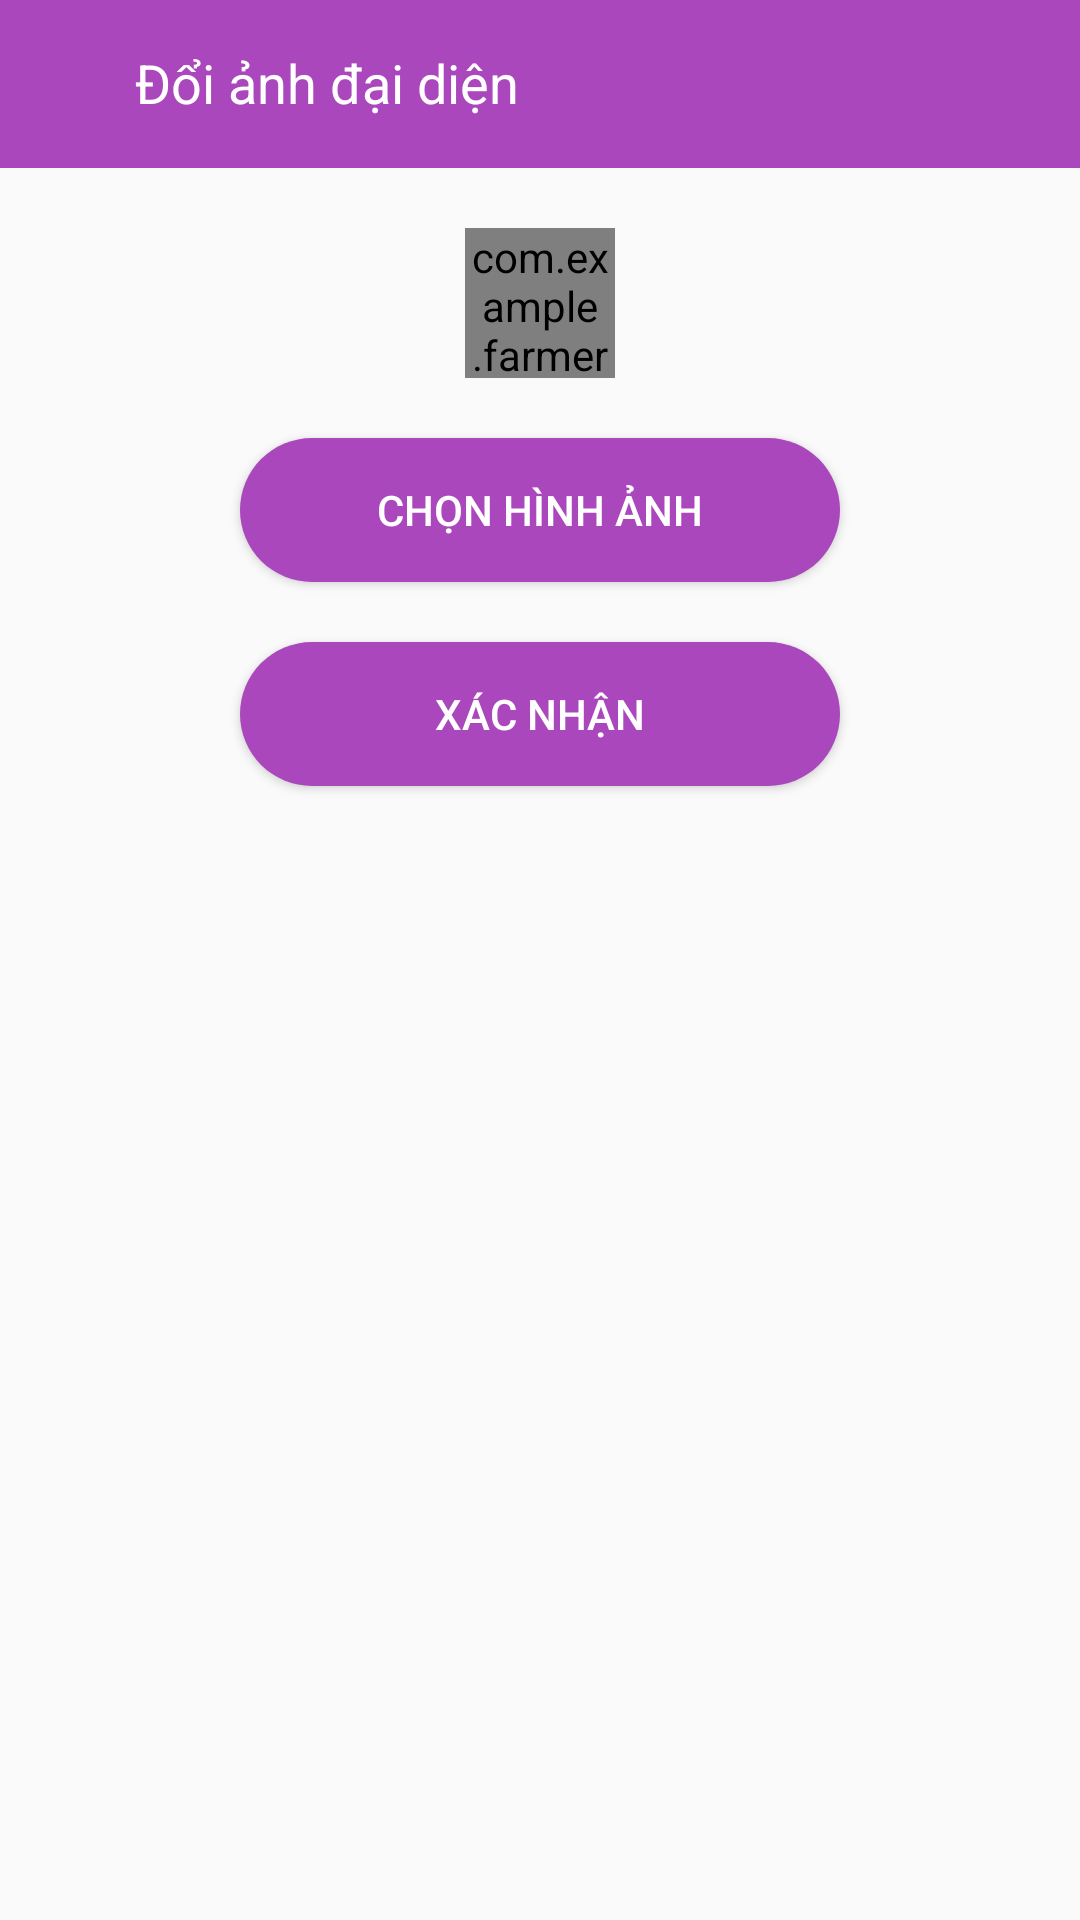

Android layout source for this screen:
<!-- AndroidManifest.xml: application theme AppTheme.NoActionBar -->
<!-- res/layout/activity_change_avatar.xml -->
<?xml version="1.0" encoding="utf-8"?>
<RelativeLayout xmlns:android="http://schemas.android.com/apk/res/android"
    android:orientation="vertical" android:layout_width="match_parent"
    android:layout_height="match_parent">

    <android.support.v7.widget.Toolbar
        xmlns:android="http://schemas.android.com/apk/res/android"
        xmlns:app="http://schemas.android.com/apk/res-auto"
        android:id="@+id/toolbar"
        android:layout_width="match_parent"
        android:layout_height="56dp"
        android:background="@color/purple"
        app:contentInsetLeft="0dp"
        app:contentInsetStart="0dp">

        <RelativeLayout
            android:layout_width="wrap_content"
            android:layout_height="wrap_content">

            <ImageButton
                android:id="@+id/btnHome"
                android:layout_width="25dp"
                android:layout_height="25dp"
                android:layout_centerVertical="true"
                android:layout_marginRight="10dp"
                android:layout_marginLeft="10dp"
                android:background="@drawable/ic_back"/>

            <TextView
                android:layout_width="wrap_content"
                android:layout_height="wrap_content"
                android:layout_toRightOf="@+id/btnHome"
                android:text="Đổi ảnh đại diện"
                android:textColor="@color/white"
                android:textSize="18dp" />

        </RelativeLayout>
    </android.support.v7.widget.Toolbar>

    <com.example.farmerboy.chatbbd.views.CircleImageView
        android:layout_below="@+id/toolbar"
        android:id="@+id/ivAvaIcon"
        android:layout_width="150px"
        android:layout_height="150px"
        android:layout_centerHorizontal="true"
        android:layout_marginTop="20dp"
        android:src="@drawable/ic_avatar_pattern"/>

    <Button
        android:id="@+id/btnChooseFile"
        android:layout_width="200dp"
        android:layout_height="wrap_content"
        android:layout_centerHorizontal="true"
        android:background="@drawable/custom_button"
        android:layout_marginTop="20dp"
        android:layout_below="@+id/ivAvaIcon"
        android:text="Chọn hình ảnh"
        android:textColor="@android:color/white"/>

    <Button
        android:id="@+id/btnConfirm"
        android:layout_width="200dp"
        android:layout_height="wrap_content"
        android:layout_centerHorizontal="true"
        android:background="@drawable/custom_button"
        android:layout_marginTop="20dp"
        android:layout_below="@+id/btnChooseFile"
        android:text="Xác nhận"
        android:textColor="@android:color/white"/>

</RelativeLayout>
<!-- resources referenced by this layout -->
<resources>
  <color name="purple">#AB47BC</color>
  <color name="white">#FFFFFF</color>
  <!-- drawable custom_button (drawable-xxxhdpi) -->
  <?xml version="1.0" encoding="utf-8"?>
  <selector xmlns:android="http://schemas.android.com/apk/res/android">
  <item android:state_pressed="true" >
      <shape>
          <corners
              android:bottomLeftRadius="30dp"
              android:bottomRightRadius="30dp"
              android:topLeftRadius="30dp"
              android:topRightRadius="30dp" >
          </corners>
  
          <solid android:color="#004F81"/>
      </shape>
  </item>
  <item>
      <shape>
          <corners
              android:bottomLeftRadius="30dp"
              android:bottomRightRadius="30dp"
              android:topLeftRadius="30dp"
              android:topRightRadius="30dp" >
          </corners>
  
          <solid android:color="@color/purple"/>
      </shape>
  </item>
  </selector>
  <!-- drawable ic_avatar_pattern: png bitmap (drawable-xxxhdpi, 2574 bytes) -->
  <style name="AppTheme.NoActionBar">
          <item name="windowActionBar">false</item>
          <item name="windowNoTitle">true</item>
      </style>
</resources>
